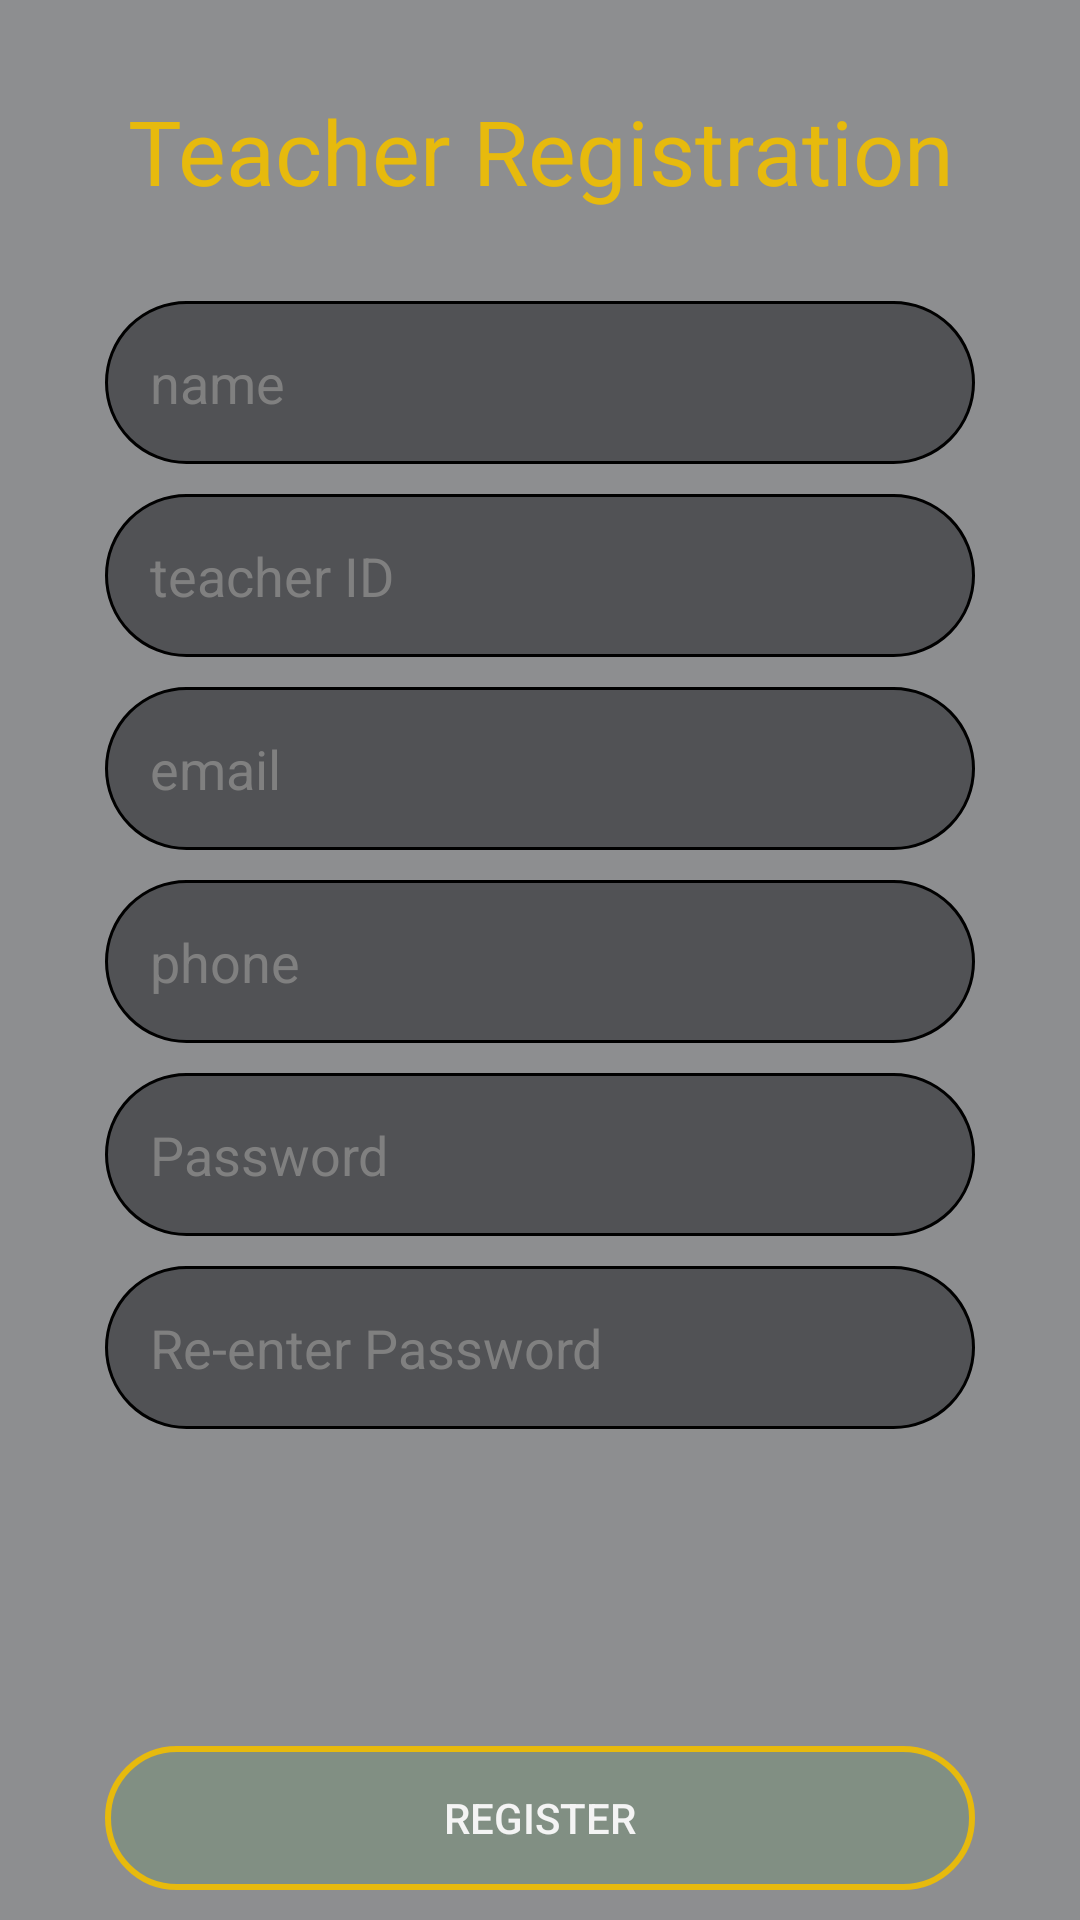

Produce the Android XML layout that renders to this screen, including the resource entries it uses.
<!-- AndroidManifest.xml: application theme AppTheme -->
<!-- res/layout/activity_teacher_register.xml -->
<?xml version="1.0" encoding="utf-8"?>
<RelativeLayout xmlns:android="http://schemas.android.com/apk/res/android"
    xmlns:app="http://schemas.android.com/apk/res-auto"
    xmlns:tools="http://schemas.android.com/tools"
    android:layout_width="match_parent"
    android:layout_height="match_parent"
    tools:context=".others.MainActivity">

    <LinearLayout
        android:layout_width="match_parent"
        android:layout_height="match_parent"
        android:background="@drawable/profile_back3"
        android:gravity="center"/>

    <LinearLayout
        android:layout_width="match_parent"
        android:layout_height="match_parent"
        android:background="@color/colorPrimaryDark1"
        android:alpha="0.5"/>
    <TextView
        android:layout_width="match_parent"
        android:layout_height="wrap_content"
        android:layout_marginTop="30dp"
        android:gravity="center"
        android:text="Teacher Registration"
        android:textColor="@color/colorPrimary1"
        style="@style/TextAppearance.AppCompat.Headline"
        android:fontFamily="sans-serif"
        android:textSize="30dp"
        android:id="@+id/txt"
        />
    <EditText
        android:layout_width="match_parent"
        android:layout_height="wrap_content"
        android:layout_centerHorizontal="true"
        android:layout_below="@+id/txt"
        android:layout_marginTop="30dp"
        android:layout_marginRight="70dp"
        android:background="@drawable/input_shape"
        android:padding="15dp"
        android:hint="name"

        android:textColorHint="@color/grey"
        android:textColor="@color/colorAccent1"
        android:id="@+id/teacherName"/>
    <EditText
        android:layout_width="match_parent"
        android:layout_height="wrap_content"
        android:layout_centerHorizontal="true"
        android:layout_below="@id/teacherName"
        android:layout_marginTop="10dp"
        android:layout_marginRight="70dp"
        android:background="@drawable/input_shape"
        android:padding="15dp"
        android:hint="teacher ID"
        android:textColorHint="@color/grey"
        android:textColor="@color/colorAccent1"
        android:id="@+id/teacherId"/>
    <EditText
        android:layout_width="match_parent"
        android:layout_height="wrap_content"
        android:layout_centerHorizontal="true"
        android:layout_below="@id/teacherId"
        android:layout_marginTop="10dp"
        android:layout_marginRight="70dp"
        android:background="@drawable/input_shape"
        android:padding="15dp"
        android:hint="email"

        android:textColorHint="@color/grey"
        android:textColor="@color/colorAccent1"
        android:id="@+id/teacherEmail"/>
    <EditText
        android:layout_width="match_parent"
        android:layout_height="wrap_content"
        android:layout_centerHorizontal="true"
        android:layout_below="@id/teacherEmail"
        android:layout_marginTop="10dp"
        android:layout_marginRight="70dp"
        android:background="@drawable/input_shape"
        android:padding="15dp"
        android:hint="phone"

        android:textColorHint="@color/grey"
        android:textColor="@color/colorAccent1"
        android:id="@+id/teacherPhone"/>



    <EditText
        android:layout_width="match_parent"
        android:layout_height="wrap_content"
        android:layout_centerHorizontal="true"
        android:layout_below="@id/teacherPhone"
        android:layout_marginTop="10dp"
        android:layout_marginRight="70dp"
        android:background="@drawable/input_shape"
        android:padding="15dp"
        android:inputType="textPassword"
        android:hint="Password"

        android:textColorHint="@color/grey"
        android:textColor="@color/colorAccent1"
        android:id="@+id/password"/>
    <EditText
        android:layout_width="match_parent"
        android:layout_height="wrap_content"
        android:layout_centerHorizontal="true"
        android:layout_below="@id/password"
        android:layout_marginTop="10dp"
        android:layout_marginRight="70dp"
        android:background="@drawable/input_shape"
        android:padding="15dp"
        android:inputType="textPassword"
        android:hint="Re-enter Password"

        android:textColorHint="@color/grey"
        android:textColor="@color/colorAccent1"
        android:id="@+id/retypePassword"/>
    <Button
        android:layout_width="match_parent"
        android:layout_height="wrap_content"
        android:layout_alignParentBottom="true"
        android:layout_marginLeft="70dp"
        android:layout_marginBottom="10dp"
        android:layout_centerHorizontal="true"
        android:background="@drawable/profilebtnborder"
        android:text="Register"
        android:textColor="@color/colorAccent1"
        android:id="@+id/teacherRegisterButton"/>




</RelativeLayout>
<!-- resources referenced by this layout -->
<resources>
  <color name="colorAccent1">#f4f4f4</color>
  <color name="colorPrimary1">#E7BA0D</color>
  <color name="colorPrimaryDark1">#212226</color>
  <color name="grey">#808080</color>
  <!-- drawable input_shape (drawable-xhdpi) -->
  <?xml version="1.0" encoding="utf-8"?>
  <shape android:shape="rectangle" xmlns:android="http://schemas.android.com/apk/res/android">
      <stroke android:color="@color/black"
  
          android:width="1dp"
          />
      <solid android:color="#8c212226" />
      <corners android:radius="200dp"/>
  </shape>
  <!-- drawable profilebtnborder (drawable) -->
  <?xml version="1.0" encoding="utf-8"?>
  <shape xmlns:android="http://schemas.android.com/apk/res/android">
      <stroke android:color="@color/colorPrimary1"
  
          android:width="2dp"
          />
      <solid android:color="#1A148F18"/>
      <corners android:radius="200dp"/>
  
  </shape>
  <style name="AppTheme" parent="Theme.AppCompat.Light.NoActionBar">
          
          <item name="colorPrimary">@color/colorPrimary</item>
          <item name="colorPrimaryDark">@color/colorPrimaryDark</item>
          <item name="colorAccent">@color/colorAccent</item>
  
      </style>
  <color name="black">#000000</color>
  <color name="colorPrimary">#4279D6</color>
  <color name="colorPrimaryDark">#092E4B</color>
  <color name="colorAccent">#C7F1F8</color>
</resources>
